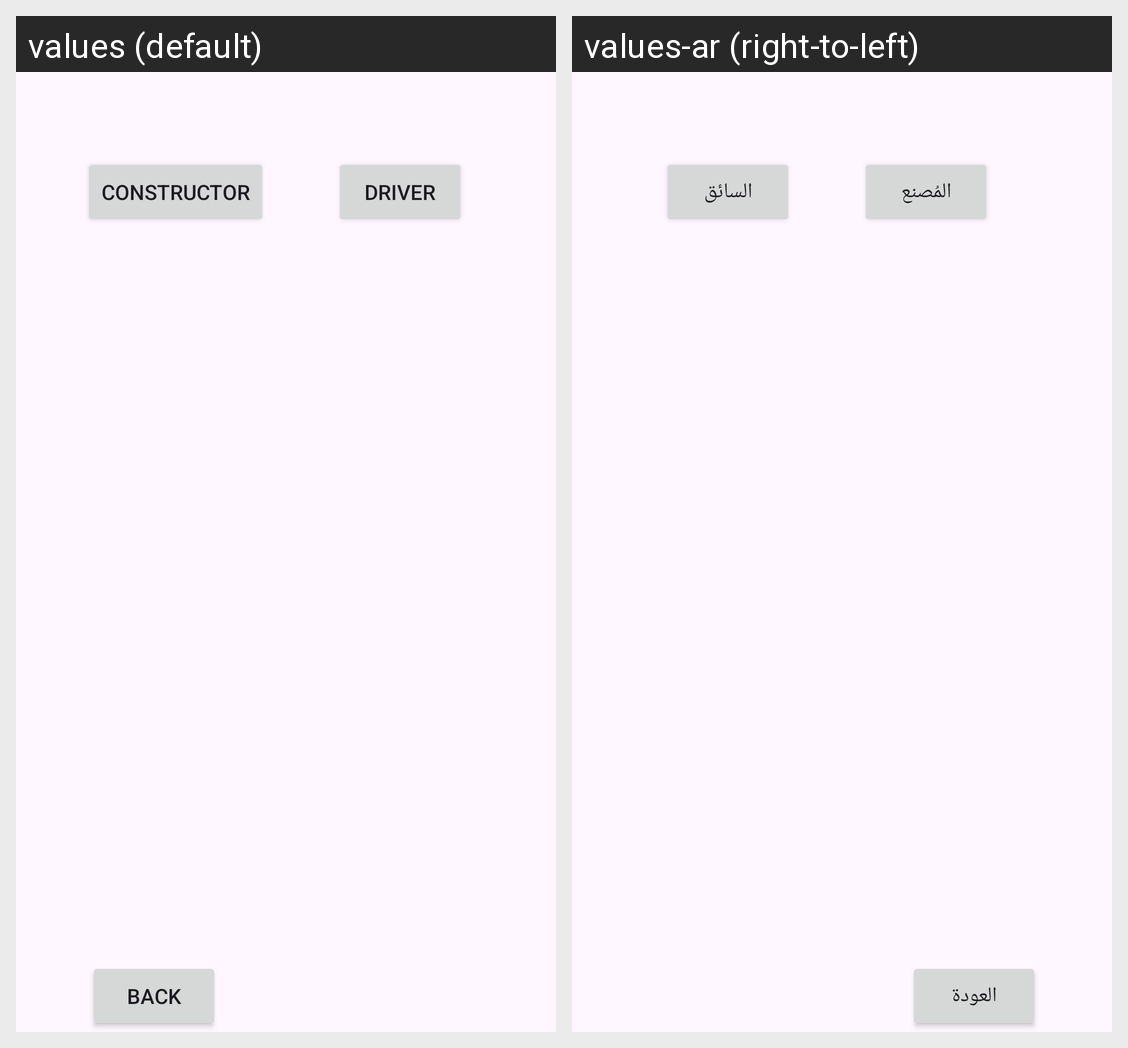

The same Android screen rendered under two of its app's locales, left to right. List the strings drawn on it with the default value and each locale's translation.
Android screen res/layout/activity_champions.xml rendered under 2 locales, left to right: values (default), values-ar (right-to-left). Device: Nexus 5 (rendered at 1080×1920; each locale shown at half size, 540×960, under a caption strip naming it); theme Theme.NewF1App.
Strings drawn on this screen, with the default value and each locale's value (text and hints the layout hard-codes, and strings that could not be matched under every locale, appear in the picture but are not listed):

constructor
  values: Constructor
  values-ar: المُصنع

driver
  values: Driver
  values-ar: السائق

back
  values: back
  values-ar: العودة
